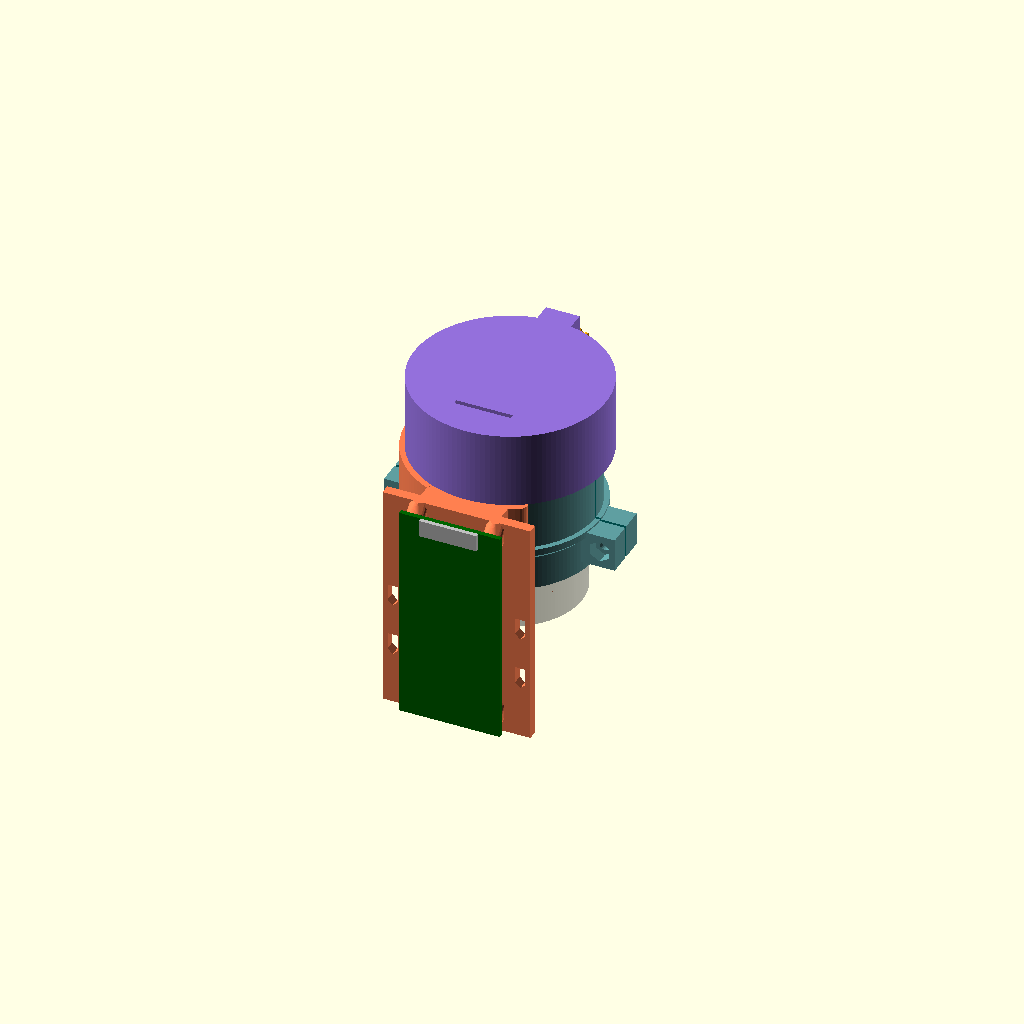
Cell 1: the model at its default parameters.
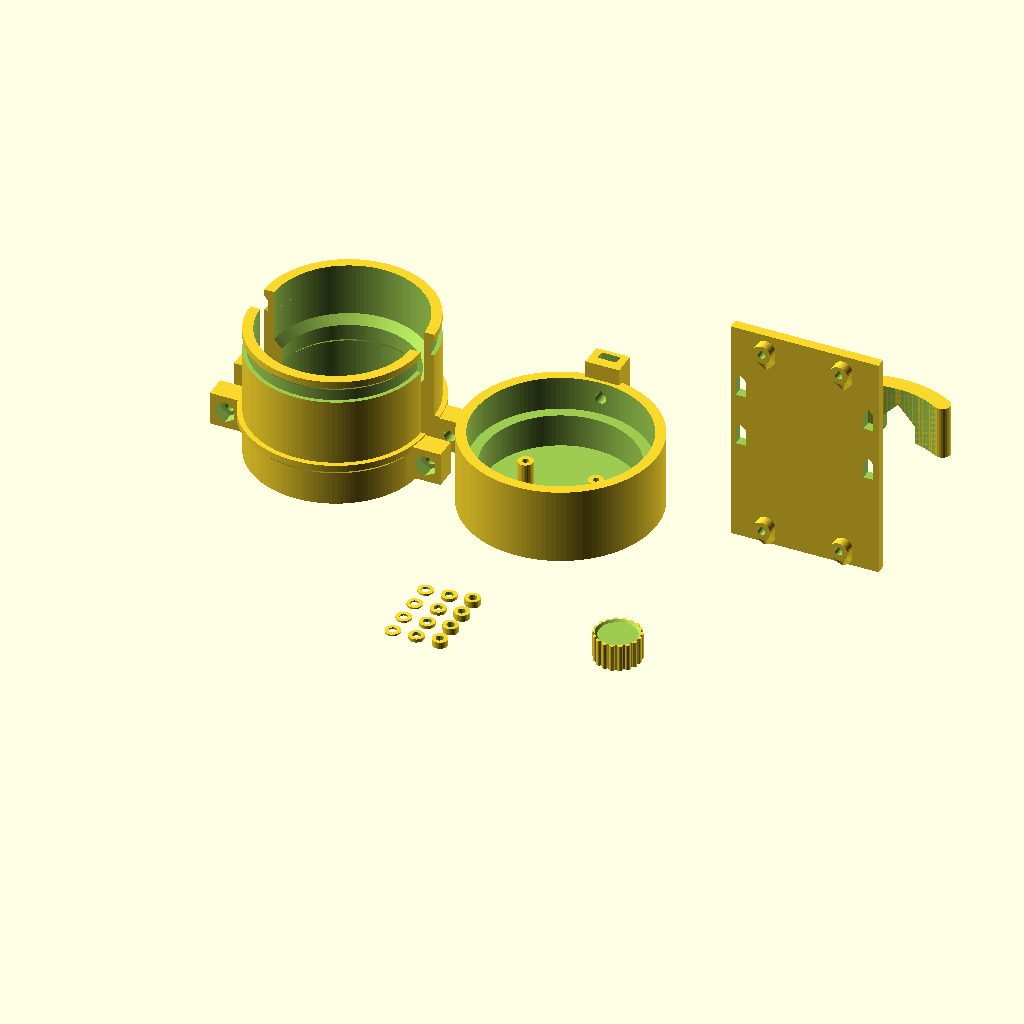
Cell 2: the same model with part = "plate".
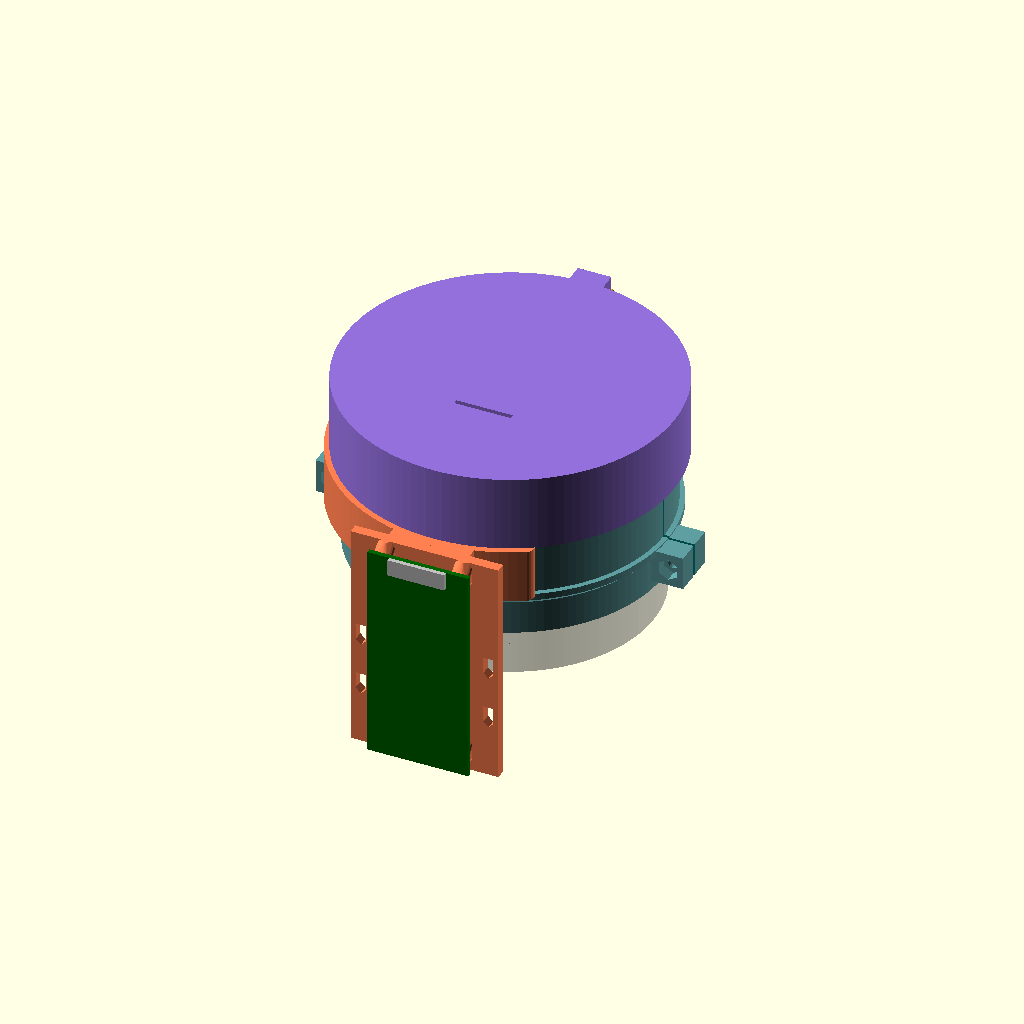
Cell 3 — ring_d set to 85.4, the other parameters unchanged.
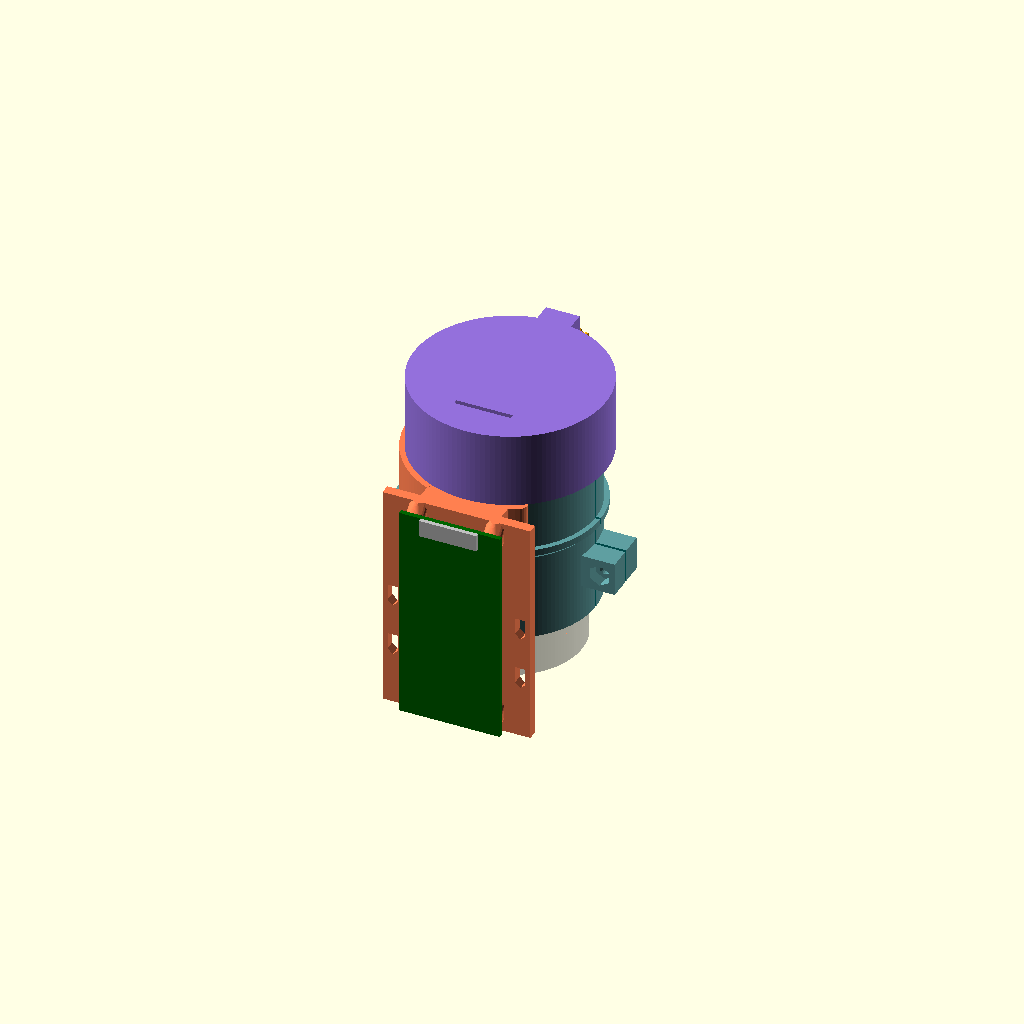
Cell 4: ring_h = 32 (everything else at default).
All cells are drawn from one camera (rotation 55°, 0°, 25°, orthographic, colour scheme Cornfield), so only the parameter changes between them.
The OpenSCAD source (bresser-scope-camera-mount/scad/bresser_picam3_mount_clamshell.scad):
// Bresser 20-60x scope -> Raspberry Pi Camera Module 3 afocal mount
// Part A: bolted clamshell on the serrated ring, with stop seat
// Part B: rotating camera carrier, locked by an M3 bolt + printed thumb knob in a groove on part A
// Pi bracket: C-clip on part A keyed to part B, with a tray for a Raspberry Pi Zero W
// Datum: z = 0 at the FRONT FACE OF THE SERRATED RING (the stop seat), +z toward the camera.
// Camera data: Raspberry Pi "camera-module-3-standard-mechanical-drawing.pdf"

/* [Part selection] */
part = "assembly"; // [assembly, plate, part_a_upper, part_a_lower, part_b, knob, pi_bracket, shims]

/* [Eyepiece - measured] */
ring_d          = 42.7; // serrated ring OD
ring_h          = 16;   // serrated ring height (axial)
stop_d          = 39.5; // hard band in front of the ring (stop seat)
stop_h          = 6;    // height of that hard band
lens_from_stop  = 3.5;  // eye lens centre above the ring's front face (verify, see echo)
cup_od          = 43.5; // max OD of soft eyecup (clearance only)
rim_above_lens  = 6;    // eyecup rim above the eye lens (reference model only)

/* [Optics] */
eye_relief  = 15;   // eye lens -> camera lens tip (aim for the exit pupil)

/* [Fit and print] */
wall         = 3;
rot_clear    = 0.15; // radial clearance of the rotary joint (part B on part A)
cup_clear    = 0.6;  // radial clearance over the eyecup
stop_clear   = 0.6;  // diametral clearance of the stop bore on the hard band
journal_len  = 10;
groove_depth = 1.2;
groove_w     = 4.6;  // wide enough for an M3 tip at the groove bottom
back_wall    = 2.5;

/* [Pi Zero bracket] */
clip_w = 16; // clip ring width (sits in front of the bolt ears)

/* [Clamshell] */
clamp_gap    = 0.8;  // gap between halves = clamping squeeze

/* [Hardware] */
m3_clear  = 3.4;
m3_nut_af = 5.6;  // nut across flats + clearance
m3_nut_t  = 2.7;
m3_head_d = 6.2;
m2_pilot  = 1.8;  // M2 self-tapping into camera standoffs
cam_screw_len = 10; // camera screw length (M2 x 10 from a standard set)
shim_t    = [0.5, 1, 2];
ribbon_w      = 16.8; // 15-pin camera ribbon is 16 mm wide
ribbon_slot_h  = 1.4;  // slot height (ribbon is 0.3 mm thick, 0.6 folded)
ribbon_off     = 2;    // slot starts this far below the PCB bottom edge

/* [Thumb knob] */
knob_d      = 14;
knob_h      = 8;
knob_pocket = "round"; // [round, hex]  round = M3 socket head (ISO 4762) + glue, hex = hex head (DIN 933)

/* [Pi Zero bracket] */
clip_interf = 0.3;   // diametral interference of the clip on part A
clip_gap    = 120;   // opening of the C-clip, degrees
plate_gap   = 2.9;   // tray plate to part B clearance
plate_t     = 3;
plate_w     = 44;
pi_standoff = 3;
pi_pilot    = 2.2;   // M2.6 self-tapping (Pi holes are 2.75)
pi_margin   = 2;     // clip front face to Pi connector edge
tongue_len  = 5;     // part B boss tongue length into the clip's lock notch
stoprib_w   = 2;     // stop rib on part A behind the clip
stoprib_h   = 1.5;

/* [Hidden] */
$fn = 128;
// Raspberry Pi Zero W v1.1 (official mechanical drawing): 65 x 30, M2.5 holes 3.5 from edges
pi_l = 65; pi_w = 30; pi_t = 1.4;
pi_holes = [[3.5,3.5],[61.5,3.5],[3.5,26.5],[61.5,26.5]];
// Camera Module 3 (lens-centred coordinates: lens axis at x=0,y=0)
pcb_w = 25; pcb_h = 23.862; pcb_t = 1.12;
lens_y_from_bottom = 14.4;
tip_from_pcb  = 6.98;
housing       = 10.8;
back_comp     = 3.2;
holes = [[-10.5, 14.5-14.4], [10.5, 14.5-14.4], [-10.5, 2-14.4], [10.5, 2-14.4]];
pcb_y0 = -lens_y_from_bottom;
standoff_d = 4.5;
standoff_h = max(back_comp + 1.3, cam_screw_len - pcb_t + 1 - back_wall); // deep enough for the camera screws

// Derived axial stations
z_lens      = lens_from_stop;
z_tip       = z_lens + eye_relief;
z_pcb_front = z_tip + tip_from_pcb;
z_pcb_back  = z_pcb_front + pcb_t;
z_bw        = z_pcb_back + standoff_h;      // inner face of B back wall
z_aend      = z_pcb_front - 1.5;            // front end of part A
z_j0        = z_aend - journal_len;
z_groove    = z_aend - journal_len/2;
z_a0        = -ring_h;                      // rear end of A = rear edge of the ring

r_ring     = ring_d/2;
r_stop     = (stop_d + stop_clear)/2;
r_tube_in  = cup_od/2 + cup_clear;
r_tube_out = max(r_tube_in, r_ring) + wall;
r_sleeve   = r_tube_out + rot_clear;
r_b_out    = r_sleeve + wall;
r_chamber  = r_tube_in;

assert(r_stop < r_ring, "Stop band must be smaller than the serrated ring");
assert(r_chamber > 20, "Chamber too small for the camera PCB");
assert(z_j0 > stop_h, "Eye relief too short: journal overlaps the stop zone");
echo(str("Expected depth from part A top rim to eye lens centre: ", z_aend - z_lens, " mm"));
echo(str("Part A height: ", z_aend - z_a0, " mm"));

// ---------------- Print helpers (no-support geometry) ----------------
module groove_cut(r_out, zc) rotate_extrude($fn=$fn) polygon([
  [r_out - groove_depth, zc - groove_w/2], [r_out + 1, zc - groove_w/2],
  [r_out + 1, zc + groove_w/2 + 1], [r_out - groove_depth, zc + groove_w/2 - groove_depth]]);
module roofed_slot(r0, len_r, w, z_bot, z_top) {
  translate([r0, -w/2, z_bot]) cube([len_r, w, z_top - z_bot]);
  translate([r0, 0, z_top]) rotate([45,0,0]) translate([0,-w/(2*sqrt(2)),-w/(2*sqrt(2))])
    cube([len_r, w/sqrt(2), w/sqrt(2)]);
}
module teardrop2d(d) { circle(d=d, $fn=24); rotate(45) square(d/2); }

// Inner bore of part A (shared): clamp zone, 45 deg stop cone, stop bore, eyecup clearance.
// Every step is a 45 deg cone so nothing overhangs with the rear end on the bed.
module a_bore(r_clamp) {
  translate([0,0,z_a0-1]) cylinder(r=r_clamp, h=ring_h+1);
  translate([0,0,z_a0-0.01]) cylinder(r1=r_clamp+0.8, r2=r_clamp, h=1.2);   // lead-in
  translate([0,0,-0.01]) cylinder(r1=r_clamp+0.01, r2=r_stop, h=r_clamp-r_stop+0.02); // stop seat
  cylinder(r=r_stop, h=stop_h+0.01);
  translate([0,0,stop_h]) cylinder(r1=r_stop, r2=r_tube_in, h=r_tube_in-r_stop+0.01);
  translate([0,0,stop_h+r_tube_in-r_stop]) cylinder(r=r_tube_in, h=z_aend);
}

// ---------------- Part B ----------------
boss_top = r_b_out + 5;
module b_body() {
  difference() {
    union() {
      translate([0,0,z_j0]) cylinder(r=r_b_out, h=z_bw + back_wall - z_j0);
      // thumbscrew boss (+y): grows from the back wall (bed) and runs past B's front edge
      // as a key tongue that sits in the Pi clip's lock notch
      translate([-5, r_b_out-2, z_j0 - tongue_len])
        cube([10, boss_top - r_b_out + 2, z_bw + back_wall - z_j0 + tongue_len]);
      for (h=holes) translate([h[0], h[1], z_pcb_back]) cylinder(d=standoff_d, h=standoff_h + 0.01, $fn=32);
    }
    translate([0,0,z_j0-1]) cylinder(r=r_sleeve, h=z_aend + rot_clear - z_j0 + 1);
    translate([0,0,z_j0]) difference() {
      cylinder(r=r_chamber, h=z_bw - z_j0);
      for (h=holes) translate([h[0], h[1], z_pcb_back - z_j0]) cylinder(d=standoff_d, h=standoff_h + 1, $fn=32);
    }
    // ribbon slot through back wall (narrow, to keep stray light out)
    translate([-ribbon_w/2, pcb_y0 - ribbon_off - ribbon_slot_h, z_bw - 1]) cube([ribbon_w, ribbon_slot_h, back_wall + 2]);
    // thumbscrew hole (teardrop points up when printed) + captive nut slot, open at the tongue end
    translate([0, r_sleeve-1, z_groove]) rotate([-90,0,0]) linear_extrude(12) teardrop2d(m3_clear);
    translate([-m3_nut_af/2, r_b_out + 1, z_j0 - tongue_len - 1])
      cube([m3_nut_af, m3_nut_t, z_groove - z_j0 + tongue_len + 1 + m3_nut_af/2]);
    // blind camera pilot holes, 0.6 mm skin on the outside of the back wall
    for (h=holes) translate([h[0], h[1], z_pcb_back - 1])
      cylinder(d=m2_pilot, h=1 + standoff_h + back_wall - 0.6, $fn=16);
  }
}

module shims() {
  for (i=[0:len(shim_t)-1], j=[0:3]) translate([i*7, j*7, 0]) difference() {
    cylinder(d=standoff_d, h=shim_t[i], $fn=32);
    translate([0,0,-1]) cylinder(d=2.4, h=5, $fn=16);
  }
}

// ---------------- Reference models ----------------
module camera_dummy() {
  color("green") translate([-pcb_w/2, pcb_y0, z_pcb_front]) cube([pcb_w, pcb_h, pcb_t]);
  color("dimgray") translate([-housing/2, -housing/2, z_pcb_front - 3.875]) cube([housing, housing, 3.875]);
  color("black") translate([0,0,z_tip]) cylinder(d=5.75, h=tip_from_pcb - 3.875);
}
module eyepiece_dummy() {
  color("gray", 0.35) {
    translate([0,0,z_a0-15]) cylinder(d=ring_d, h=ring_h+15);           // ring + body
    cylinder(d=stop_d, h=stop_h);                                       // hard band
    translate([0,0,stop_h]) difference() {                              // soft eyecup
      cylinder(d=cup_od, h=z_lens + rim_above_lens - stop_h);
      translate([0,0,-1]) cylinder(d=cup_od-6, h=50);
    }
    translate([0,0,z_lens]) cylinder(d=17, h=0.5);                      // eye lens
  }
}
module place_b_for_print() translate([0,0,z_bw + back_wall]) mirror([0,0,1]) b_body();

// ---------------- Thumb knob (cap over the M3 head) ----------------
head_h = knob_pocket=="hex" ? 2.2 : 3.2;
head_r = knob_pocket=="hex" ? 5.6/2/cos(30) : 5.7/2;
groove_bottom = r_tube_out - groove_depth;
screw_need = boss_top - groove_bottom + 0.4;       // head clears the boss by >= 0.4 mm when locked
screw_len  = [for (L=[6,8,10,12,16,20]) if (L >= screw_need) L][0];
knob_gap   = screw_len - (boss_top - groove_bottom);
echo(str("Thumbscrew: M3 x ", screw_len, " ", knob_pocket=="hex" ? "hex head (DIN 933)" : "socket head (ISO 4762)",
         " + M3 nut; knob sits ", knob_gap, " mm above the boss when locked"));
module knob() {
  difference() {
    union() {
      cylinder(d=knob_d-1.6, h=knob_h, $fn=64);
      for (a=[0:20:359]) rotate([0,0,a]) translate([knob_d/2-0.8,0,0]) cylinder(d=1.6, h=knob_h, $fn=12);
    }
    // head pocket opens on the bed face; 45 deg conical roof so nothing overhangs
    translate([0,0,-0.01]) cylinder(r=head_r, h=head_h, $fn=knob_pocket=="hex" ? 6 : 32);
    translate([0,0,head_h-0.02]) cylinder(r1=head_r, r2=0.1, h=head_r, $fn=knob_pocket=="hex" ? 6 : 32);
    translate([0,0,knob_h-0.6]) cylinder(r1=knob_d/2-1.4, r2=knob_d/2+0.2, h=1.61, $fn=64); // top chamfer
  }
}
assert(knob_h >= head_h + head_r + 1, "knob_h too small for the head pocket");

// ---------------- Pi Zero bracket (clip ring + tray, one piece) ----------------
// The tray points back toward the scope. Printed with the clip's FRONT face on the bed.
clip_r_in  = r_tube_out - clip_interf/2;
clip_r_out = r_b_out + 1.5;
z_c1       = z_j0 - 0.3;               // clip front face (print bed), just short of part B
z_c0       = z_c1 - clip_w;            // clip rear face, held by the stop rib on part A
d_p        = r_b_out + plate_gap;      // tray plate inner face distance below the axis
pi_z1      = z_c1 - pi_margin;         // Pi camera-connector edge (faces part B)
pi_z0      = pi_z1 - pi_l;
plate_len  = pi_margin + pi_l + 1;
y_pi       = -(d_p + plate_t + pi_standoff);   // Pi board back face
assert(z_c0 - stoprib_w - stoprib_h >= z_a0, "Clip and stop rib run off the rear of part A: reduce clip_w");
echo(str("Ribbon: about ", round(2*(z_bw + back_wall - pi_z1) + (-pcb_y0 - y_pi) + 25),
         " mm needed (15-pin to 22-pin Pi Zero cable)"));
echo(str("Board screws: camera 4x M2 x ", cam_screw_len, ", Pi Zero 4x M2.6 x 6 (self-tapping, pan/round head)"));

// Stop rib on part A, behind the clip; 45 deg underside (part A prints rear end down)
module stop_rib() rotate_extrude($fn=$fn) polygon([
  [r_tube_out-0.01, z_c0 - 0.2 - stoprib_w - stoprib_h], [r_tube_out + stoprib_h, z_c0 - 0.2 - stoprib_w],
  [r_tube_out + stoprib_h, z_c0 - 0.2], [r_tube_out-0.01, z_c0 - 0.2]]);

// Standoff growing out of the vertical plate along -y. Print "down" is +z here, so the
// teardrop point and the 45 deg corbel root face +z; the pilot hole's point faces -z.
module boss_y(len, d) mirror([0,0,1]) hull() {
  rotate([90,0,0]) linear_extrude(len) circle(d=d, $fn=32);
  rotate([90,0,0]) linear_extrude(0.01) translate([0,-len]) rotate(180) teardrop2d(d);
}
module hole_y(len, d) mirror([0,0,1]) rotate([90,0,0]) linear_extrude(len) teardrop2d(d);
module slot_y(x, z0, z1, w) translate([x, 0, 0]) rotate([90,0,0]) linear_extrude(200, center=true)
  polygon([[-w/2,z1],[w/2,z1],[w/2,z0],[0,z0-w/2],[-w/2,z0]]);   // pointed end toward -z (print up)

module pi_bracket() {
  difference() {
    union() {
      // C-clip, gap centred on +x
      rotate([0,0,clip_gap/2]) rotate_extrude(angle=360-clip_gap)
        translate([clip_r_in, z_c0]) square([clip_r_out-clip_r_in, clip_w]);
      for (a=[clip_gap/2, -clip_gap/2]) rotate([0,0,a]) translate([(clip_r_in+clip_r_out)/2, 0, z_c0])
        cylinder(d=clip_r_out-clip_r_in, h=clip_w, $fn=24);
      // web to tray plate
      translate([-12, -d_p-0.01, z_c0]) cube([24, d_p - clip_r_in - 1.5, clip_w]);
      // tray plate, reaching back toward the scope (vertical when printed)
      translate([-plate_w/2, -d_p-plate_t, z_c1 - plate_len]) cube([plate_w, plate_t, plate_len]);
      // Pi standoffs (roots trimmed at the bed)
      for (h=pi_holes) intersection() {
        translate([h[1]-pi_w/2, -d_p-plate_t+0.01, pi_z0+h[0]]) boss_y(pi_standoff+0.01, 5.5);
        translate([-100,-100,z_c1-200]) cube([200,200,200]);
      }
    }
    translate([0,0,z_c0-1]) cylinder(r=clip_r_in, h=clip_w+2);
    // lock notch for part B's boss tongue, open at the front face, pointed 45 deg roof
    translate([0, 0, z_c1 + 1]) rotate([-90,0,0]) linear_extrude(clip_r_out + 2)
      polygon([[-5.25, 0], [5.25, 0], [5.25, tongue_len + 1.5], [0, tongue_len + 1.5 + 5.25], [-5.25, tongue_len + 1.5]]);
    // blind pilot holes, 0.5 mm skin left on the plate's inner face
    for (h=pi_holes) translate([h[1]-pi_w/2, -d_p-0.5, pi_z0+h[0]]) hole_y(pi_standoff+plate_t+1, pi_pilot);
    // tie slots for USB lead (-x side) and ribbon fold (+x side)
    for (sx=[-1,1], zz=[pi_z1-33, pi_z1-49]) slot_y(sx*19, zz, zz+5, 3);
  }
}
module place_bracket_for_print() translate([0,0,z_c1]) mirror([0,0,1]) pi_bracket();
module pi_dummy() {
  color("darkgreen") translate([-pi_w/2, y_pi - pi_t, pi_z0]) cube([pi_w, pi_t, pi_l]);
  color("silver") translate([-8.5, y_pi - pi_t - 1.2, pi_z1 - 5]) cube([17, 1.2, 5]); // camera connector
}

// ---------------- Part A: bolted clamshell ----------------
ear_out = 9;     // radial ear length
ear_len = 10;    // axial ear length
bolt_r  = r_tube_out + 4.5;
bolt_zs = concat([z_a0 + ring_h/2],
                 (z_j0 - stop_h > ear_len + 3) ? [(stop_h + z_j0)/2] : []);
module a_body() {
  difference() {
    union() {
      translate([0,0,z_a0]) cylinder(r=r_tube_out, h=z_aend-z_a0);
      for (zb=bolt_zs, sx=[-1,1])
        translate([sx*(r_tube_out + ear_out/2 - 1.5), 0, zb])
          cube([ear_out + 3, 14, ear_len], center=true);
      stop_rib();
    }
    a_bore(r_ring);
    groove_cut(r_tube_out, z_groove + groove_depth/2);
    for (zb=bolt_zs, sx=[-1,1]) translate([sx*bolt_r, 0, zb]) {
      rotate([90,0,0]) cylinder(d=m3_clear, h=30, center=true, $fn=24);
      translate([0, 3.5, 0]) rotate([-90,0,0]) cylinder(d=m3_head_d, h=10, $fn=32);
      translate([0,-3.5, 0]) rotate([90,0,0]) rotate([0,0,30])
        cylinder(d=m3_nut_af/cos(30), h=10, $fn=6);
    }
  }
}
module a_half(upper=true) intersection() {
  a_body();
  translate([-100, upper ? clamp_gap/2 : -100 - clamp_gap/2, -100]) cube([200,100,300]);
}
module place_a_for_print(upper) translate([0,0,-z_a0]) a_half(upper);

if (part == "assembly") {
  eyepiece_dummy();
  color("teal") a_half(true);
  color("cadetblue") a_half(false);
  color("mediumpurple") b_body();
  camera_dummy();
  color("coral") pi_bracket();
  pi_dummy();
  color("orange") translate([0, boss_top + knob_gap, z_groove]) rotate([-90,0,0]) knob();
}
else if (part == "part_a_upper") place_a_for_print(true);
else if (part == "part_a_lower") place_a_for_print(false);
else if (part == "part_b")       place_b_for_print();
else if (part == "shims")        shims();
else if (part == "knob")         knob();
else if (part == "pi_bracket")   place_bracket_for_print();
else if (part == "plate") {
  translate([-50,  4, 0]) place_a_for_print(true);
  translate([-50, -4, 0]) place_a_for_print(false);
  translate([ 15,  0, 0]) place_b_for_print();
  translate([ 85, 40, 0]) place_bracket_for_print();
  translate([ 60,-60, 0]) knob();
  translate([ 0,-75, 0]) shims();
}
Parameter table extracted from the source (name, type, default, range or options):
part: string, default "assembly", options "assembly", "plate", "part_a_upper", "part_a_lower", "part_b", "knob", "pi_bracket", "shims"
ring_d: number, default 42.7
ring_h: number, default 16
stop_d: number, default 39.5
stop_h: number, default 6
lens_from_stop: number, default 3.5
cup_od: number, default 43.5
rim_above_lens: number, default 6
eye_relief: number, default 15
wall: number, default 3
rot_clear: number, default 0.15
cup_clear: number, default 0.6
stop_clear: number, default 0.6
journal_len: number, default 10
groove_depth: number, default 1.2
groove_w: number, default 4.6
back_wall: number, default 2.5
clip_w: number, default 16
clamp_gap: number, default 0.8
m3_clear: number, default 3.4
m3_nut_af: number, default 5.6
m3_nut_t: number, default 2.7
m3_head_d: number, default 6.2
m2_pilot: number, default 1.8
cam_screw_len: number, default 10
shim_t: vector, default [0.5, 1, 2]
ribbon_w: number, default 16.8
ribbon_slot_h: number, default 1.4
ribbon_off: number, default 2
knob_d: number, default 14
knob_h: number, default 8
knob_pocket: string, default "round", options "round", "hex"
clip_interf: number, default 0.3
clip_gap: number, default 120
plate_gap: number, default 2.9
plate_t: number, default 3
plate_w: number, default 44
pi_standoff: number, default 3
pi_pilot: number, default 2.2
pi_margin: number, default 2
tongue_len: number, default 5
stoprib_w: number, default 2
stoprib_h: number, default 1.5
